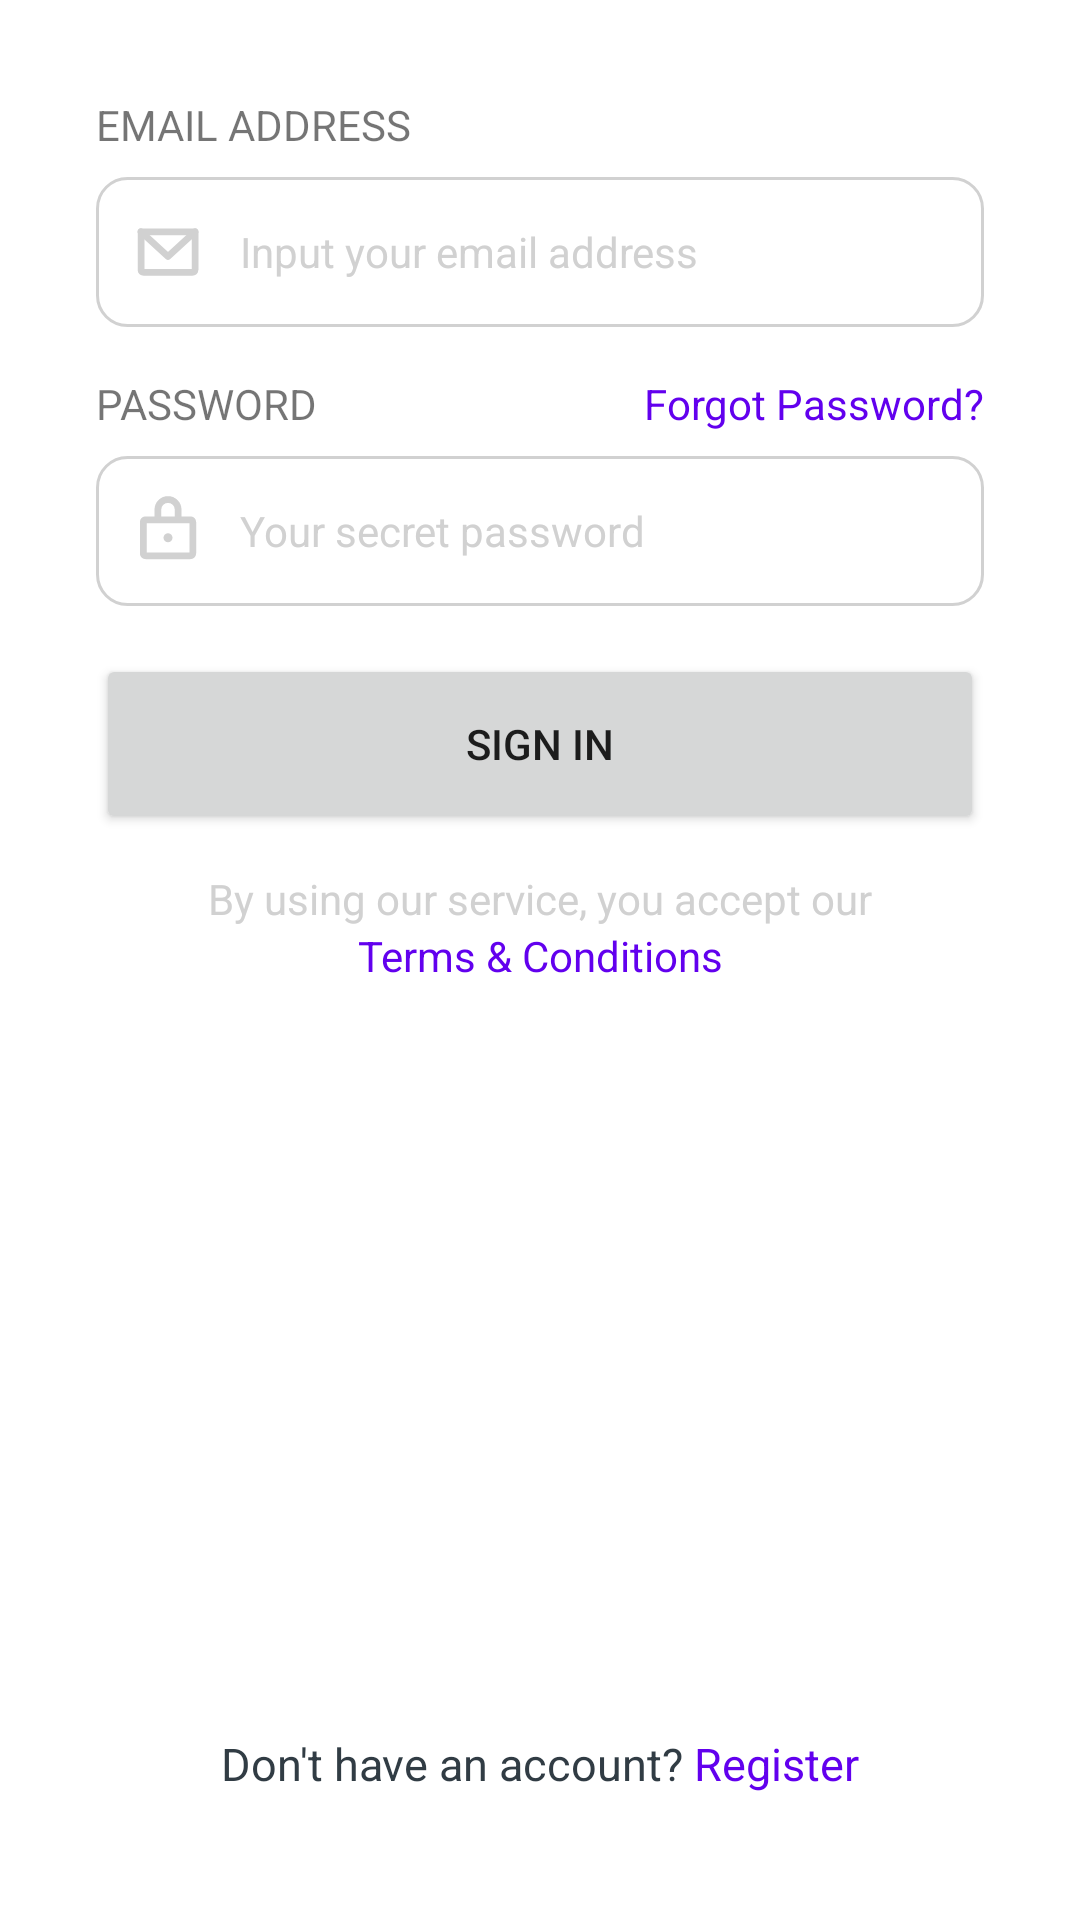

The Android layout XML behind this screen, and the referenced resources:
<!-- AndroidManifest.xml: application theme Theme.Showcase -->
<!-- res/layout/fragment_login.xml -->
<?xml version="1.0" encoding="utf-8"?>
<androidx.constraintlayout.widget.ConstraintLayout xmlns:android="http://schemas.android.com/apk/res/android"
    xmlns:app="http://schemas.android.com/apk/res-auto"
    xmlns:tools="http://schemas.android.com/tools"
    android:layout_width="match_parent"
    android:layout_height="match_parent"
    android:background="@drawable/nav_bar_curved"
    android:padding="32dp"
    tools:context=".ui.auth.LoginFragment">

    <TextView
        android:id="@+id/textView"
        android:layout_width="wrap_content"
        android:layout_height="wrap_content"
        android:text="@string/email_address"
        android:textAllCaps="true"
        app:layout_constraintStart_toStartOf="parent"
        app:layout_constraintTop_toTopOf="parent" />
    
    <EditText
        android:id="@+id/editTextEmailAddress"
        android:layout_width="match_parent"
        android:layout_height="50dp"
        android:layout_marginTop="8dp"
        android:background="@drawable/custom_edit_text"
        android:drawableStart="@drawable/ic_envelope"
        android:drawablePadding="12dp"
        android:drawableTint="@color/mediumGray"
        android:hint="@string/hint_input_your_email_address"
        android:inputType="textEmailAddress"
        android:paddingHorizontal="12dp"
        android:textColorHint="@color/mediumGray"
        app:layout_constraintEnd_toEndOf="parent"
        app:layout_constraintStart_toStartOf="@+id/textView"
        app:layout_constraintTop_toBottomOf="@+id/textView" />

    <TextView
        android:id="@+id/textView2"
        android:layout_width="wrap_content"
        android:layout_height="wrap_content"
        android:layout_marginTop="16dp"
        android:text="@string/password"
        android:textAllCaps="true"
        app:layout_constraintStart_toStartOf="@+id/editTextEmailAddress"
        app:layout_constraintTop_toBottomOf="@+id/editTextEmailAddress" />

    <EditText
        android:id="@+id/editTextPassword"
        android:layout_width="match_parent"
        android:layout_height="50dp"
        android:layout_marginTop="8dp"
        android:background="@drawable/custom_edit_text"
        android:drawableStart="@drawable/ic_lock"
        android:drawablePadding="12dp"
        android:drawableTint="@color/mediumGray"
        android:hint="@string/hint_your_secret_password"
        android:inputType="textPassword"
        android:paddingHorizontal="12dp"
        android:textColorHint="@color/mediumGray"
        app:layout_constraintEnd_toEndOf="parent"
        app:layout_constraintStart_toStartOf="@+id/textView2"
        app:layout_constraintTop_toBottomOf="@+id/textView2" />

    <TextView
        android:id="@+id/textViewForgotPassword"
        android:layout_width="wrap_content"
        android:layout_height="wrap_content"
        android:layout_marginBottom="8dp"
        android:text="@string/forgot_password"
        android:textColor="@color/purple_500"
        app:layout_constraintBottom_toTopOf="@+id/editTextPassword"
        app:layout_constraintEnd_toEndOf="@+id/editTextPassword" />

    <Button
        android:id="@+id/signInButton"
        android:layout_width="0dp"
        android:layout_height="60dp"
        android:layout_marginTop="16dp"
        android:text="@string/sign_in"
        app:layout_constraintEnd_toEndOf="parent"
        app:layout_constraintStart_toStartOf="parent"
        app:layout_constraintTop_toBottomOf="@+id/editTextPassword" />

    <TextView
        android:id="@+id/textViewServiceLabel"
        android:layout_width="wrap_content"
        android:layout_height="wrap_content"
        android:layout_marginTop="12dp"
        android:text="@string/by_using_our_service_you_accept_our"
        android:textColor="@color/mediumGray"
        app:layout_constraintEnd_toEndOf="parent"
        app:layout_constraintStart_toStartOf="parent"
        app:layout_constraintTop_toBottomOf="@+id/signInButton" />

    <TextView
        android:id="@+id/textViewTermsConditions"
        android:layout_width="wrap_content"
        android:layout_height="wrap_content"
        android:text="@string/terms_and_conditions"
        android:textColor="@color/purple_500"
        app:layout_constraintEnd_toEndOf="parent"
        app:layout_constraintStart_toStartOf="parent"
        app:layout_constraintTop_toBottomOf="@+id/textViewServiceLabel" />

    <TextView
        android:id="@+id/textViewRegister"
        android:layout_width="wrap_content"
        android:layout_height="wrap_content"
        android:layout_marginBottom="10dp"
        android:text="@string/dont_have_an_account"
        android:textColor="@color/dark"
        android:textSize="15sp"
        app:layout_constraintBottom_toBottomOf="parent"
        app:layout_constraintEnd_toEndOf="parent"
        app:layout_constraintStart_toStartOf="parent" />

    <ProgressBar
        android:id="@+id/progressBar"
        style="?android:attr/progressBarStyle"
        android:layout_width="wrap_content"
        android:layout_height="wrap_content"
        android:layout_centerHorizontal="true"
        android:visibility="gone"
        app:layout_constraintBottom_toBottomOf="parent"
        app:layout_constraintEnd_toEndOf="parent"
        app:layout_constraintStart_toStartOf="parent"
        app:layout_constraintTop_toTopOf="parent" />

</androidx.constraintlayout.widget.ConstraintLayout>
<!-- resources referenced by this layout -->
<resources>
  <color name="dark">#313C44</color>
  <color name="mediumGray">#D1D1D1</color>
  <color name="purple_500">#FF6200EE</color>
  <!-- drawable custom_edit_text (drawable) -->
  <?xml version="1.0" encoding="utf-8"?>
  <selector xmlns:android="http://schemas.android.com/apk/res/android">
      <item android:state_enabled="true" android:state_focused="true">
          <shape android:shape="rectangle">
              <solid android:color="@color/white" />
              <corners android:radius="10dp" />
              <stroke android:color="@color/purple_500" android:width="1dp" />
          </shape>
      </item>
  
      <item android:state_enabled="true">
          <shape android:shape="rectangle">
              <solid android:color="@color/white" />
              <corners android:radius="10dp" />
              <stroke android:color="@color/mediumGray" android:width="1dp" />
          </shape>
      </item>
  </selector>
  <!-- drawable ic_envelope (drawable) -->
  <vector xmlns:android="http://schemas.android.com/apk/res/android"
      android:width="24dp"
      android:height="24dp"
      android:viewportWidth="256"
      android:viewportHeight="256">
    <path
        android:pathData="M32,56H224a0,0 0,0 1,0 0V192a8,8 0,0 1,-8 8H40a8,8 0,0 1,-8 -8V56A0,0 0,0 1,32 56Z"
        android:strokeLineJoin="round"
        android:strokeWidth="24"
        android:fillColor="#00000000"
        android:strokeColor="#000"
        android:strokeLineCap="round"/>
    <path
        android:pathData="M224,56l-96,88l-96,-88"
        android:strokeLineJoin="round"
        android:strokeWidth="24"
        android:fillColor="#00000000"
        android:strokeColor="#000"
        android:strokeLineCap="round"/>
  </vector>
  <!-- drawable nav_bar_curved (drawable) -->
  <?xml version="1.0" encoding="UTF-8"?>
  <shape xmlns:android="http://schemas.android.com/apk/res/android" android:shape="rectangle">
      <solid android:color="@android:color/white" />
      <corners android:topLeftRadius="25dp" android:topRightRadius="25dp" />
  </shape>
  <string name="by_using_our_service_you_accept_our">By using our service, you accept our</string>
  <string name="dont_have_an_account">Don\'t have an account? <font color="#FF6200EE">Register</font></string>
  <string name="email_address">Email Address</string>
  <string name="forgot_password">Forgot Password?</string>
  <string name="hint_input_your_email_address"><font size="14">Input your email address</font></string>
  <string name="hint_your_secret_password"><font size="14">Your secret password</font></string>
  <string name="password">Password</string>
  <string name="sign_in">Sign In</string>
  <string name="terms_and_conditions">Terms &amp; Conditions</string>
  <color name="white">#FFFFFFFF</color>
  <color name="purple_700">#FF3700B3</color>
  <color name="teal_200">#FF03DAC5</color>
  <color name="teal_700">#FF018786</color>
  <color name="black">#FF000000</color>
  <style name="Theme.Showcase.ActionBar" parent="Widget.MaterialComponents.ActionBar.Primary">
          <item name="background">@color/white</item>
          <item name="titleTextColor">@color/purple_500</item>
          <item name="titleTextStyle">@style/Theme.Showcase.ActionBar.TitleTextStyle</item>
          <item name="elevation">1dp</item>
      </style>
  <style name="Theme.Showcase.ActionBar.TitleTextStyle" parent="TextAppearance.AppCompat.Widget.ActionBar.Title">
          <item name="android:textSize">24sp</item>
      </style>
</resources>
